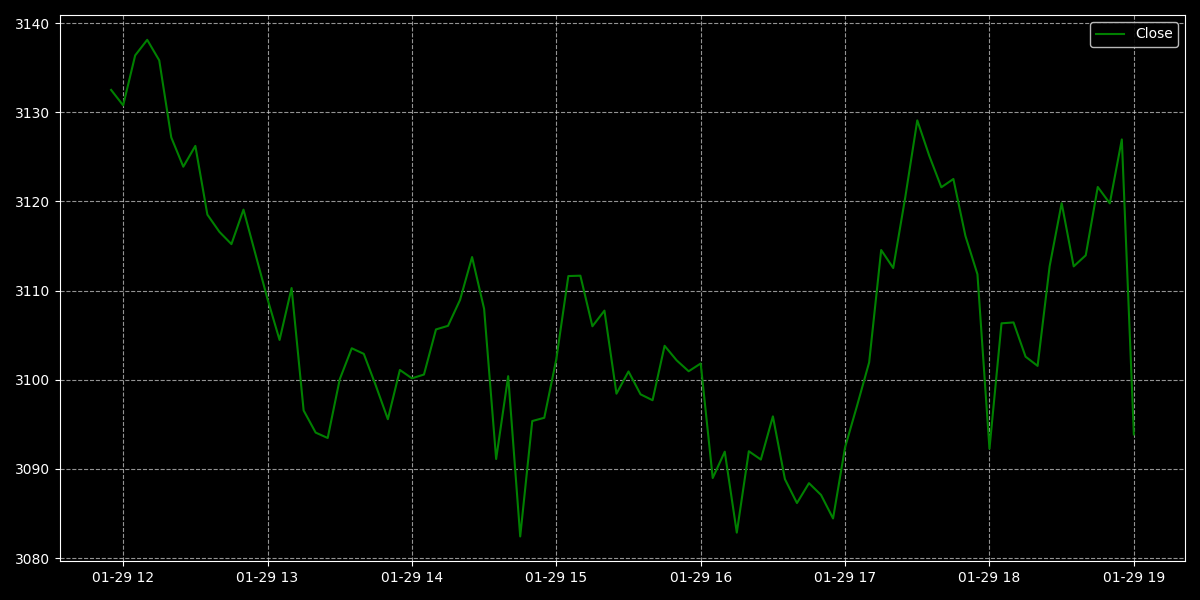

Data behind this chart, as committed beside it:
symbol, timestamp, open, high, low, close, volume, trade_count, vwap
ETH/USD, 2025-01-29 11:55:00+00:00, 3131, 3132, 3131, 3132, 0.0, 0.0, 3131
ETH/USD, 2025-01-29 12:00:00+00:00, 3131, 3133, 3131, 3131, 0.0, 0.0, 3131
ETH/USD, 2025-01-29 12:05:00+00:00, 3133, 3136, 3132, 3136, 0.0, 0.0, 3132
ETH/USD, 2025-01-29 12:10:00+00:00, 3138, 3138, 3138, 3138, 0.0, 0.0, 3138
ETH/USD, 2025-01-29 12:15:00+00:00, 3136, 3139, 3136, 3136, 0.00328, 1.0, 3139
ETH/USD, 2025-01-29 12:20:00+00:00, 3138, 3139, 3127, 3127, 0.0, 0.0, 3139
ETH/USD, 2025-01-29 12:25:00+00:00, 3126, 3126, 3124, 3124, 0.03113, 1.0, 3126
ETH/USD, 2025-01-29 12:30:00+00:00, 3126, 3126, 3123, 3126, 0.07154, 4.0, 3124
ETH/USD, 2025-01-29 12:35:00+00:00, 3124, 3124, 3119, 3119, 0.0, 0.0, 3123
ETH/USD, 2025-01-29 12:40:00+00:00, 3119, 3122, 3113, 3117, 0.1871, 1.0, 3120
ETH/USD, 2025-01-29 12:45:00+00:00, 3120, 3120, 3114, 3115, 0.0, 0.0, 3120
ETH/USD, 2025-01-29 12:50:00+00:00, 3117, 3119, 3117, 3119, 0.0, 0.0, 3118
ETH/USD, 2025-01-29 13:00:00+00:00, 3121, 3121, 3109, 3109, 0.0003204, 1.0, 3121
ETH/USD, 2025-01-29 13:05:00+00:00, 3108, 3108, 3100, 3104, 0.0, 0.0, 3106
ETH/USD, 2025-01-29 13:10:00+00:00, 3106, 3110, 3105, 3110, 0.0, 0.0, 3106
ETH/USD, 2025-01-29 13:15:00+00:00, 3108, 3108, 3097, 3097, 0.00047, 1.0, 3101
ETH/USD, 2025-01-29 13:20:00+00:00, 3098, 3103, 3094, 3094, 0.0, 0.0, 3097
ETH/USD, 2025-01-29 13:25:00+00:00, 3097, 3097, 3088, 3093, 0.0, 0.0, 3094
ETH/USD, 2025-01-29 13:30:00+00:00, 3092, 3101, 3092, 3100, 0.0, 0.0, 3093
ETH/USD, 2025-01-29 13:35:00+00:00, 3098, 3105, 3098, 3104, 0.0, 0.0, 3099
ETH/USD, 2025-01-29 13:40:00+00:00, 3101, 3105, 3100, 3103, 0.0, 0.0, 3102
ETH/USD, 2025-01-29 13:45:00+00:00, 3104, 3109, 3099, 3099, 0.03129, 1.0, 3109
ETH/USD, 2025-01-29 13:50:00+00:00, 3098, 3100, 3094, 3096, 0.048, 1.0, 3098
ETH/USD, 2025-01-29 13:55:00+00:00, 3097, 3103, 3097, 3101, 0.0, 0.0, 3098
ETH/USD, 2025-01-29 14:00:00+00:00, 3102, 3106, 3099, 3100, 0.003848, 2.0, 3106
ETH/USD, 2025-01-29 14:05:00+00:00, 3100, 3101, 3097, 3101, 0.0, 0.0, 3099
ETH/USD, 2025-01-29 14:10:00+00:00, 3102, 3106, 3101, 3106, 0.0, 0.0, 3101
ETH/USD, 2025-01-29 14:15:00+00:00, 3104, 3106, 3101, 3106, 0.0, 0.0, 3102
ETH/USD, 2025-01-29 14:20:00+00:00, 3104, 3113, 3104, 3109, 0.0, 0.0, 3104
ETH/USD, 2025-01-29 14:25:00+00:00, 3111, 3114, 3109, 3114, 0.06783, 3.0, 3111
ETH/USD, 2025-01-29 14:30:00+00:00, 3112, 3114, 3106, 3108, 0.0001095, 1.0, 3112
ETH/USD, 2025-01-29 14:35:00+00:00, 3109, 3109, 3087, 3091, 15.85, 4.0, 3093
ETH/USD, 2025-01-29 14:40:00+00:00, 3092, 3102, 3092, 3100, 0.001353, 1.0, 3095
ETH/USD, 2025-01-29 14:45:00+00:00, 3099, 3099, 3082, 3082, 0.0, 0.0, 3097
ETH/USD, 2025-01-29 14:50:00+00:00, 3084, 3095, 3081, 3095, 0.0, 0.0, 3084
ETH/USD, 2025-01-29 14:55:00+00:00, 3097, 3101, 3096, 3096, 0.0, 0.0, 3097
ETH/USD, 2025-01-29 15:00:00+00:00, 3097, 3106, 3093, 3102, 0.0003228, 1.0, 3098
ETH/USD, 2025-01-29 15:05:00+00:00, 3104, 3114, 3104, 3112, 0.001, 1.0, 3114
ETH/USD, 2025-01-29 15:10:00+00:00, 3109, 3116, 3108, 3112, 0.0, 0.0, 3112
ETH/USD, 2025-01-29 15:15:00+00:00, 3109, 3111, 3101, 3106, 0.274, 1.0, 3107
ETH/USD, 2025-01-29 15:20:00+00:00, 3104, 3109, 3103, 3108, 0.2035, 2.0, 3108
ETH/USD, 2025-01-29 15:25:00+00:00, 3105, 3105, 3095, 3098, 0.0, 0.0, 3104
ETH/USD, 2025-01-29 15:30:00+00:00, 3100, 3103, 3098, 3101, 0.00474, 2.0, 3101
ETH/USD, 2025-01-29 15:35:00+00:00, 3099, 3104, 3098, 3098, 0.0, 0.0, 3101
ETH/USD, 2025-01-29 15:40:00+00:00, 3098, 3104, 3098, 3098, 0.0, 0.0, 3100
ETH/USD, 2025-01-29 15:45:00+00:00, 3100, 3104, 3094, 3104, 0.0, 0.0, 3100
ETH/USD, 2025-01-29 15:50:00+00:00, 3106, 3109, 3102, 3102, 0.0, 0.0, 3106
ETH/USD, 2025-01-29 15:55:00+00:00, 3100, 3102, 3095, 3101, 0.0, 0.0, 3101
ETH/USD, 2025-01-29 16:00:00+00:00, 3102, 3104, 3098, 3102, 0.1098, 5.0, 3104
ETH/USD, 2025-01-29 16:05:00+00:00, 3100, 3100, 3089, 3089, 0.1574, 1.0, 3092
ETH/USD, 2025-01-29 16:10:00+00:00, 3091, 3093, 3084, 3092, 0.02866, 2.0, 3090
ETH/USD, 2025-01-29 16:15:00+00:00, 3090, 3090, 3074, 3083, 0.1404, 2.0, 3083
ETH/USD, 2025-01-29 16:20:00+00:00, 3082, 3092, 3079, 3092, 0.0, 0.0, 3081
ETH/USD, 2025-01-29 16:25:00+00:00, 3091, 3095, 3089, 3091, 0.0, 0.0, 3091
ETH/USD, 2025-01-29 16:30:00+00:00, 3089, 3099, 3089, 3096, 0.0157, 1.0, 3099
ETH/USD, 2025-01-29 16:35:00+00:00, 3097, 3098, 3089, 3089, 0.0, 0.0, 3096
ETH/USD, 2025-01-29 16:40:00+00:00, 3091, 3091, 3084, 3086, 0.0, 0.0, 3091
ETH/USD, 2025-01-29 16:45:00+00:00, 3087, 3092, 3085, 3088, 0.003805, 1.0, 3092
ETH/USD, 2025-01-29 16:50:00+00:00, 3089, 3092, 3087, 3087, 0.0, 0.0, 3089
ETH/USD, 2025-01-29 16:55:00+00:00, 3086, 3086, 3080, 3084, 0.0, 0.0, 3084
... 25 more rows
